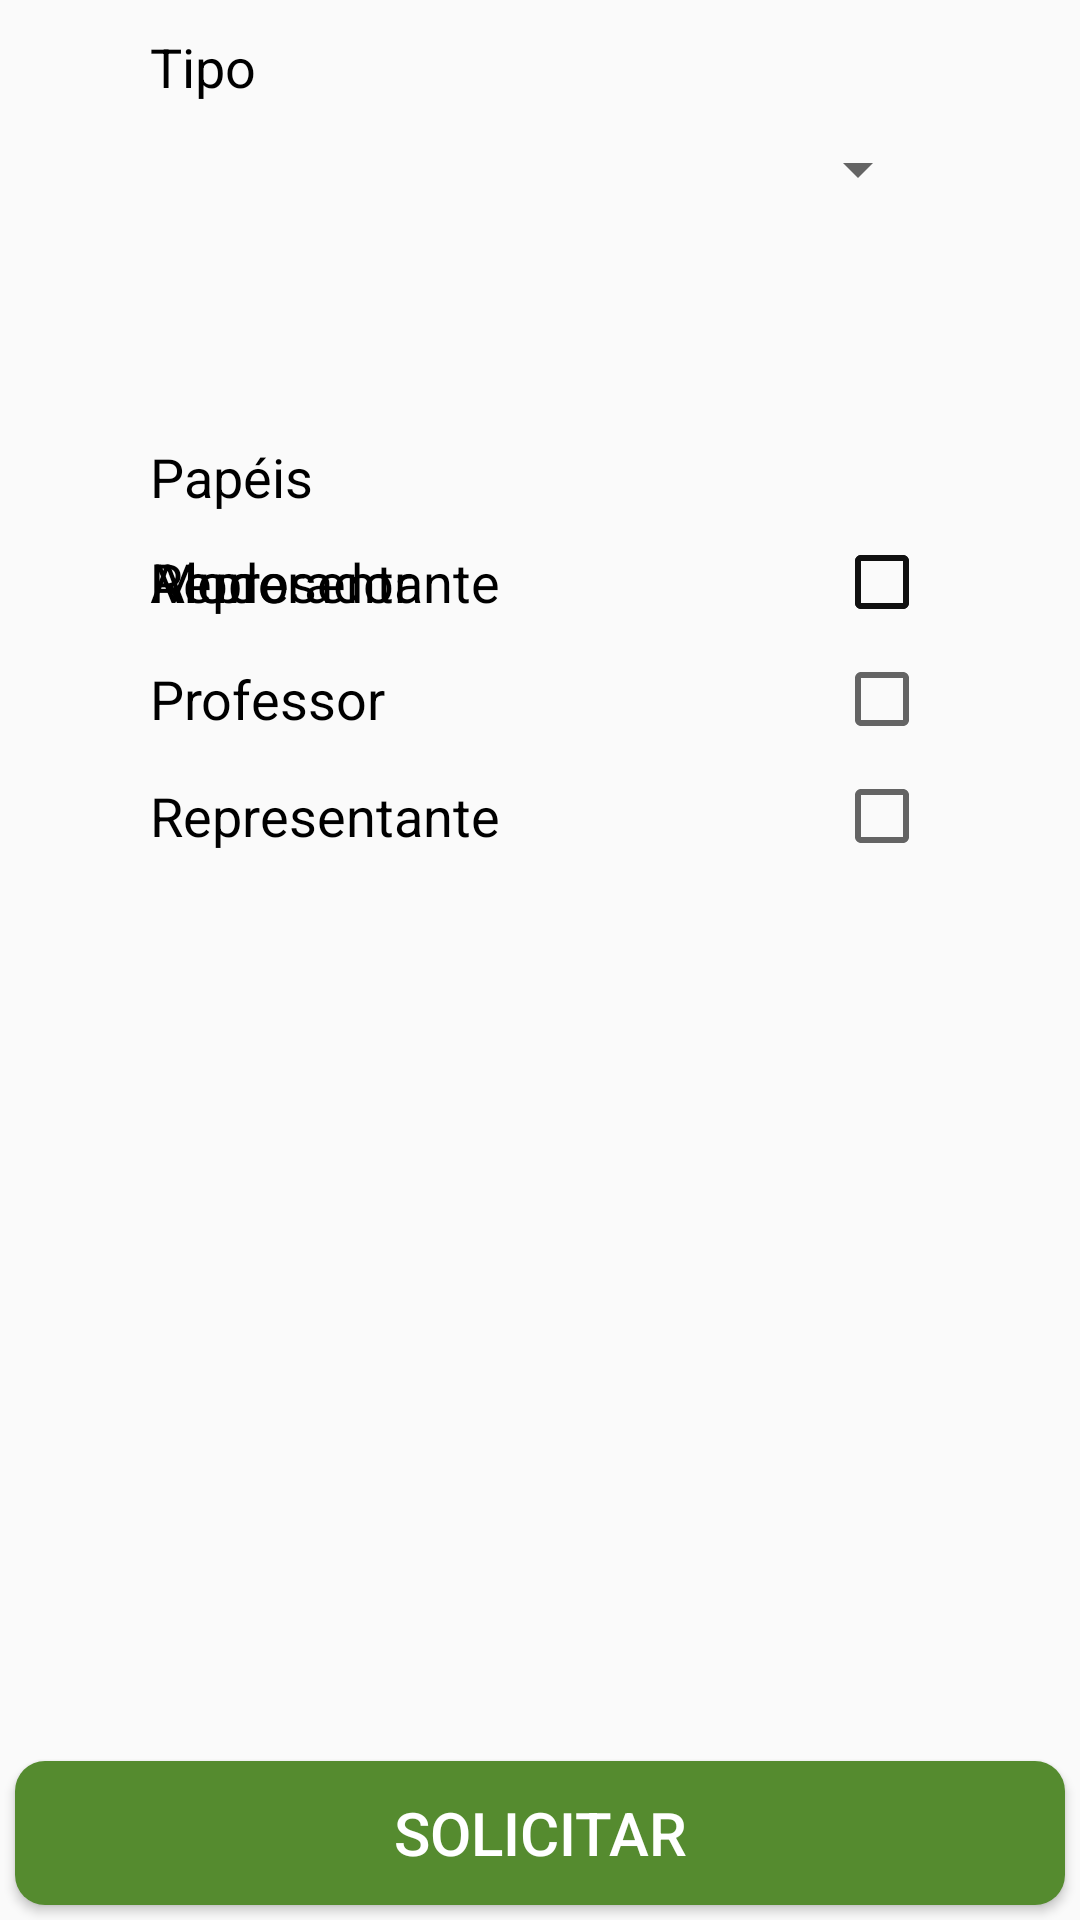

The Android layout XML behind this screen, and the referenced resources:
<!-- AndroidManifest.xml: application theme AppTheme -->
<!-- res/layout/acesso_solicitar.xml -->
<?xml version="1.0" encoding="utf-8"?>
<RelativeLayout xmlns:android="http://schemas.android.com/apk/res/android"
    android:layout_width="match_parent"
    android:layout_height="match_parent"
    android:orientation="vertical">

    <TextView
        android:id="@+id/tv_acessoTipo"
        android:layout_width="match_parent"
        android:layout_height="wrap_content"
        android:layout_marginLeft="50dp"
        android:layout_marginTop="10dp"
        android:layout_marginRight="50dp"
        android:text="Tipo"
        android:textColor="#000000"
        android:textSize="18dp"
        android:textStyle="normal"></TextView>

    <Spinner
        android:id="@+id/sp_acessoTipo"
        android:layout_width="match_parent"
        android:layout_height="wrap_content"
        android:layout_marginLeft="50dp"
        android:layout_marginTop="10dp"
        android:layout_marginRight="50dp"
        android:layout_below="@+id/tv_acessoTipo"
        android:focusable="true"
        android:focusableInTouchMode="true"></Spinner>

    <TextView
        android:id="@+id/tv_acesso_universidade"
        android:visibility="invisible"
        android:layout_width="match_parent"
        android:layout_height="wrap_content"
        android:layout_below="@id/sp_acessoTipo"
        android:layout_marginLeft="50dp"
        android:layout_marginTop="10dp"
        android:layout_marginRight="50dp"
        android:text="Universidade"
        android:textColor="#000000"
        android:textSize="18dp"
        android:textStyle="normal"></TextView>

    <Spinner
        android:id="@+id/sp_acesso_universidade"
        android:visibility="invisible"
        android:layout_width="match_parent"
        android:layout_height="wrap_content"
        android:layout_marginLeft="50dp"
        android:layout_marginTop="10dp"
        android:layout_marginRight="50dp"
        android:layout_below="@+id/tv_acesso_universidade"
        android:focusable="true"
        android:focusableInTouchMode="true"></Spinner>

    <TextView
        android:id="@+id/tv_acesso_unidade"
        android:visibility="invisible"
        android:layout_width="match_parent"
        android:layout_height="wrap_content"
        android:layout_below="@id/sp_acessoTipo"
        android:layout_marginLeft="50dp"
        android:layout_marginTop="10dp"
        android:layout_marginRight="50dp"
        android:text="Unidade"
        android:textColor="#000000"
        android:textSize="18dp"
        android:textStyle="normal"></TextView>

    <Spinner
        android:id="@+id/sp_acesso_unidade"
        android:visibility="invisible"
        android:layout_width="match_parent"
        android:layout_height="wrap_content"
        android:layout_marginLeft="50dp"
        android:layout_marginTop="10dp"
        android:layout_marginRight="50dp"
        android:layout_below="@id/tv_acesso_unidade"
        android:focusable="true"
        android:focusableInTouchMode="true"></Spinner>

    <TextView
        android:id="@+id/tv_acesso_regiao"
        android:visibility="invisible"
        android:layout_width="match_parent"
        android:layout_height="wrap_content"
        android:layout_below="@id/sp_acessoTipo"
        android:layout_marginLeft="50dp"
        android:layout_marginTop="10dp"
        android:layout_marginRight="50dp"
        android:text="Região"
        android:textColor="#000000"
        android:textSize="18dp"
        android:textStyle="normal"></TextView>

    <Spinner
        android:id="@+id/sp_acesso_regiao"
        android:visibility="invisible"
        android:layout_width="match_parent"
        android:layout_height="wrap_content"
        android:layout_marginLeft="50dp"
        android:layout_marginTop="10dp"
        android:layout_marginRight="50dp"
        android:layout_below="@id/tv_acesso_regiao"
        android:focusable="true"
        android:focusableInTouchMode="true"></Spinner>

    <TextView
        android:id="@+id/tv_papeis"
        android:layout_width="match_parent"
        android:layout_height="wrap_content"
        android:layout_below="@id/sp_acesso_unidade"
        android:layout_marginLeft="50dp"
        android:layout_marginTop="10dp"
        android:layout_marginRight="50dp"
        android:text="Papéis"
        android:textColor="#000000"
        android:textSize="18dp"
        android:textStyle="normal"></TextView>

    <CheckBox
        android:id="@+id/cb_acesso_participante"
        android:layout_width="match_parent"
        android:layout_height="wrap_content"
        android:layout_below="@id/tv_papeis"
        android:button="@null"
        android:drawableRight="?android:attr/listChoiceIndicatorMultiple"
        android:gravity="center_vertical"
        android:layout_marginLeft="50dp"
        android:layout_marginTop="7dp"
        android:layout_marginRight="50dp"
        android:text="Aluno"
        android:textSize="18dp" />

    <CheckBox
        android:id="@+id/cb_acesso_professor"
        android:layout_width="match_parent"
        android:layout_height="wrap_content"
        android:layout_below="@id/cb_acesso_participante"
        android:button="@null"
        android:drawableRight="?android:attr/listChoiceIndicatorMultiple"
        android:gravity="center_vertical"
        android:layout_marginLeft="50dp"
        android:layout_marginTop="7dp"
        android:layout_marginRight="50dp"
        android:text="Professor"
        android:textSize="18dp" />

    <CheckBox
        android:id="@+id/cb_acesso_representanteUniversidade"
        android:layout_width="match_parent"
        android:layout_height="wrap_content"
        android:layout_below="@id/cb_acesso_professor"
        android:button="@null"
        android:drawableRight="?android:attr/listChoiceIndicatorMultiple"
        android:gravity="center_vertical"
        android:layout_marginLeft="50dp"
        android:layout_marginTop="7dp"
        android:layout_marginRight="50dp"
        android:text="Representante"
        android:textSize="18dp" />

    <CheckBox
        android:id="@+id/cb_acesso_representante"
        android:layout_width="match_parent"
        android:layout_height="wrap_content"
        android:layout_below="@id/tv_papeis"
        android:button="@null"
        android:drawableRight="?android:attr/listChoiceIndicatorMultiple"
        android:gravity="center_vertical"
        android:layout_marginLeft="50dp"
        android:layout_marginTop="7dp"
        android:layout_marginRight="50dp"
        android:text="Representante"
        android:textSize="18dp" />

    <CheckBox
        android:id="@+id/cb_acesso_master"
        android:layout_width="match_parent"
        android:layout_height="wrap_content"
        android:layout_below="@id/tv_papeis"
        android:button="@null"
        android:drawableRight="?android:attr/listChoiceIndicatorMultiple"
        android:gravity="center_vertical"
        android:layout_marginLeft="50dp"
        android:layout_marginTop="7dp"
        android:layout_marginRight="50dp"
        android:text="Moderador"
        android:textSize="18dp" />

    <Button
        android:id="@+id/btn_acesso_inserir"
        android:layout_width="match_parent"
        android:layout_height="wrap_content"
        android:layout_alignParentBottom="true"
        android:layout_margin="5dp"
        android:background="@drawable/btn_finalizar"
        android:gravity="center"
        android:text="Solicitar"
        android:textColor="#FFFFFF"
        android:textSize="20dp"
        android:textStyle="normal"></Button>

</RelativeLayout>
<!-- resources referenced by this layout -->
<resources>
  <!-- drawable btn_finalizar (drawable) -->
  <?xml version="1.0" encoding="utf-8"?>
  <shape
      android:shape="rectangle"
      xmlns:android="http://schemas.android.com/apk/res/android">
      <corners
          android:radius="10dp"
      />
      <solid
          android:color="#558B2F"
      />
  </shape>
  <style name="AppTheme" parent="Theme.AppCompat.Light.DarkActionBar">
          
          <item name="colorPrimary">@color/colorPrimaryDark</item>
          <item name="colorPrimaryDark">@color/colorPrimary</item>
          <item name="colorAccent">@color/colorAccent</item>
      </style>
  <color name="colorPrimaryDark">#143965</color>
  <color name="colorPrimary">#080B3B</color>
  <color name="colorAccent">#2185E5</color>
</resources>
